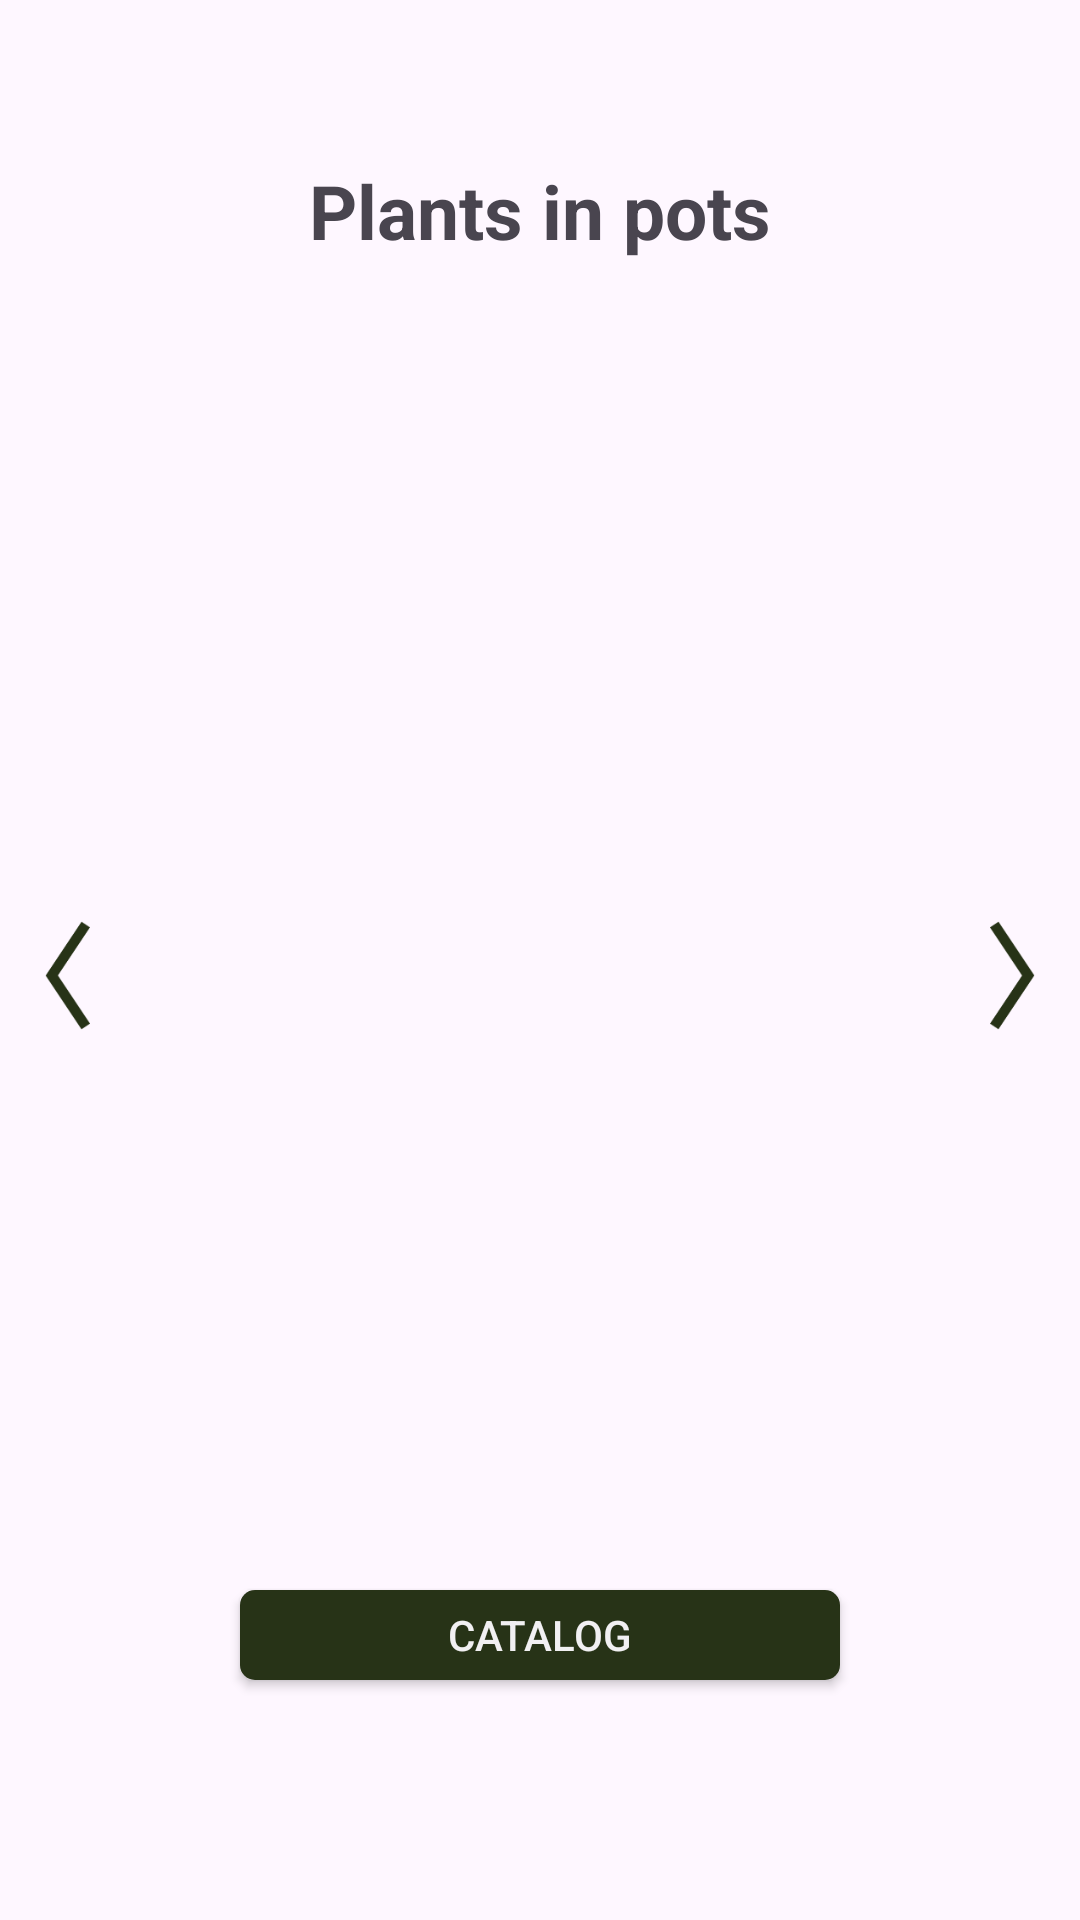

Produce the Android XML layout that renders to this screen, including the resource entries it uses.
<!-- AndroidManifest.xml: application theme Theme.Flowers -->
<!-- res/layout/fragment_plants_in_pots.xml -->
<?xml version="1.0" encoding="utf-8"?>
<androidx.constraintlayout.widget.ConstraintLayout xmlns:android="http://schemas.android.com/apk/res/android"
    xmlns:app="http://schemas.android.com/apk/res-auto"
    xmlns:tools="http://schemas.android.com/tools"
    android:layout_width="match_parent"
    android:layout_height="match_parent"
    android:paddingTop="50dp"
    tools:context=".fragments.PlantsInPotsFragment">

    <com.google.android.material.textview.MaterialTextView
        android:id="@+id/name"
        android:layout_width="wrap_content"
        android:layout_height="wrap_content"
        android:text="Plants in pots"
        android:textSize="25sp"
        android:textStyle="bold"
        app:layout_constraintBottom_toBottomOf="@id/btn_back"
        app:layout_constraintEnd_toEndOf="parent"
        app:layout_constraintStart_toStartOf="parent"
        app:layout_constraintTop_toTopOf="@id/btn_back" />

    <androidx.appcompat.widget.AppCompatImageView
        android:id="@+id/btn_back"
        android:layout_width="wrap_content"
        android:layout_height="wrap_content"
        android:layout_marginStart="40dp"
        android:paddingVertical="20dp"
        android:paddingEnd="20dp"
        android:paddingStart="0dp"
        android:src="@drawable/arrow_back"
        app:layout_constraintStart_toStartOf="parent"
        app:layout_constraintTop_toTopOf="parent" />

    <androidx.appcompat.widget.AppCompatImageView
        android:id="@+id/btn_left"
        android:layout_width="15dp"
        android:layout_height="45dp"
        android:layout_marginStart="15dp"
        android:src="@drawable/arrow_left"
        android:layout_marginBottom="40dp"
        app:layout_constraintTop_toTopOf="parent"
        app:layout_constraintBottom_toBottomOf="parent"
        app:layout_constraintStart_toStartOf="parent"/>

    <androidx.appcompat.widget.AppCompatImageView
        android:id="@+id/btn_right"
        android:layout_width="15dp"
        android:layout_height="45dp"
        android:rotation="180"
        android:layout_marginEnd="15dp"
        android:layout_marginBottom="40dp"
        android:src="@drawable/arrow_left"
        app:layout_constraintTop_toTopOf="parent"
        app:layout_constraintBottom_toBottomOf="parent"
        app:layout_constraintEnd_toEndOf="parent"/>

    <androidx.viewpager2.widget.ViewPager2
        android:id="@+id/viewPager2"
        android:layout_width="match_parent"
        android:layout_height="0dp"
        android:layout_marginHorizontal="40dp"
        app:layout_constraintStart_toStartOf="parent"
        app:layout_constraintTop_toBottomOf="@id/name" />

    <com.google.android.material.tabs.TabLayout
        android:id="@+id/tab_layout"
        android:layout_width="match_parent"
        android:layout_height="16dp"
        android:layout_marginTop="30dp"
        android:background="@null"
        app:layout_constraintStart_toStartOf="parent"
        app:layout_constraintTop_toBottomOf="@id/viewPager2"
        app:tabBackground="@drawable/tab_pager_selector"
        app:tabGravity="center" />
    
    <androidx.appcompat.widget.AppCompatButton
        android:layout_width="match_parent"
        android:id="@+id/btn_catalog"
        android:layout_height="30dp"
        android:background="@drawable/background_buy"
        android:text="Catalog"
        android:layout_marginHorizontal="80dp"
        app:layout_constraintStart_toStartOf="parent"
        app:layout_constraintBottom_toBottomOf="parent"
        android:layout_marginBottom="80dp"
        style="@style/green_button"/>
</androidx.constraintlayout.widget.ConstraintLayout>
<!-- resources referenced by this layout -->
<resources>
  <!-- drawable arrow_left: png bitmap (drawable, 1119 bytes) -->
  <!-- drawable background_buy (drawable) -->
  <?xml version="1.0" encoding="utf-8"?>
  <shape xmlns:android="http://schemas.android.com/apk/res/android"
      android:shape="rectangle">
  
      <solid android:color="#273317" />
      <corners android:radius="5dp" />
  </shape>
  <style name="green_button">
          <item name="android:backgroundTint">#273317</item>
          <item name="android:textColor">#F1F0F2</item>
          <item name="android:textSize">14sp</item>
      </style>
  <style name="Theme.Flowers" parent="Theme.Material3.Light.NoActionBar">
          
          <item name="colorPrimary">@color/color_text_main_fragment</item>
          <item name="colorPrimaryVariant">@color/purple_700</item>
          <item name="colorOnPrimary">@color/white</item>
          
          <item name="colorSecondary">@color/teal_200</item>
          <item name="colorSecondaryVariant">@color/teal_700</item>
          <item name="colorOnSecondary">@color/black</item>
          
          <item name="android:statusBarColor">@color/color_text_main_fragment</item>
          
      </style>
  <color name="color_text_main_fragment">#192509</color>
  <color name="purple_700">#FF3700B3</color>
  <color name="white">#FFFFFFFF</color>
  <color name="teal_200">#FF03DAC5</color>
  <color name="teal_700">#FF018786</color>
  <color name="black">#FF000000</color>
</resources>
